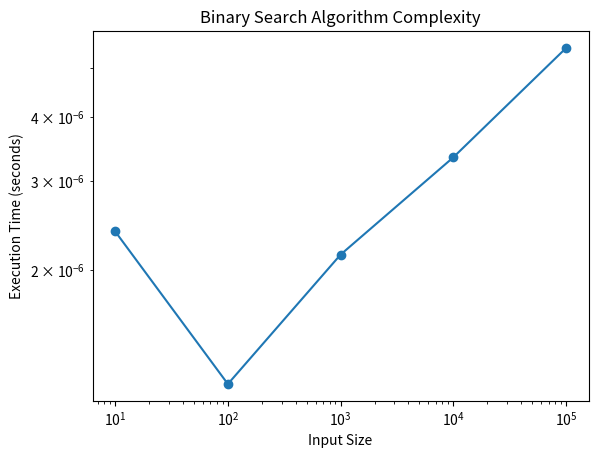

The script that saved this image:
import time
import matplotlib.pyplot as plt
import random

def binary_search(arr, target):
    left, right = 0, len(arr) - 1
    while left <= right:
        mid = left + (right - left) // 2
        if arr[mid] == target:
            return mid
        elif arr[mid] < target:
            left = mid + 1
        else:
            right = mid - 1
    return -1

input_sizes = [10, 100, 1000, 10000, 100000]
execution_times = []

for size in input_sizes:
    input_array = list(range(size))
    target_value = random.randint(0, size - 1)  # Choose a random value in the array
    start_time = time.time()
    binary_search(input_array, target_value)
    end_time = time.time()
    execution_times.append(end_time - start_time)

plt.plot(input_sizes, execution_times, marker='o')
plt.xlabel("Input Size")
plt.ylabel("Execution Time (seconds)")
plt.title("Binary Search Algorithm Complexity")
plt.xscale('log')
plt.yscale('log')
plt.show()
